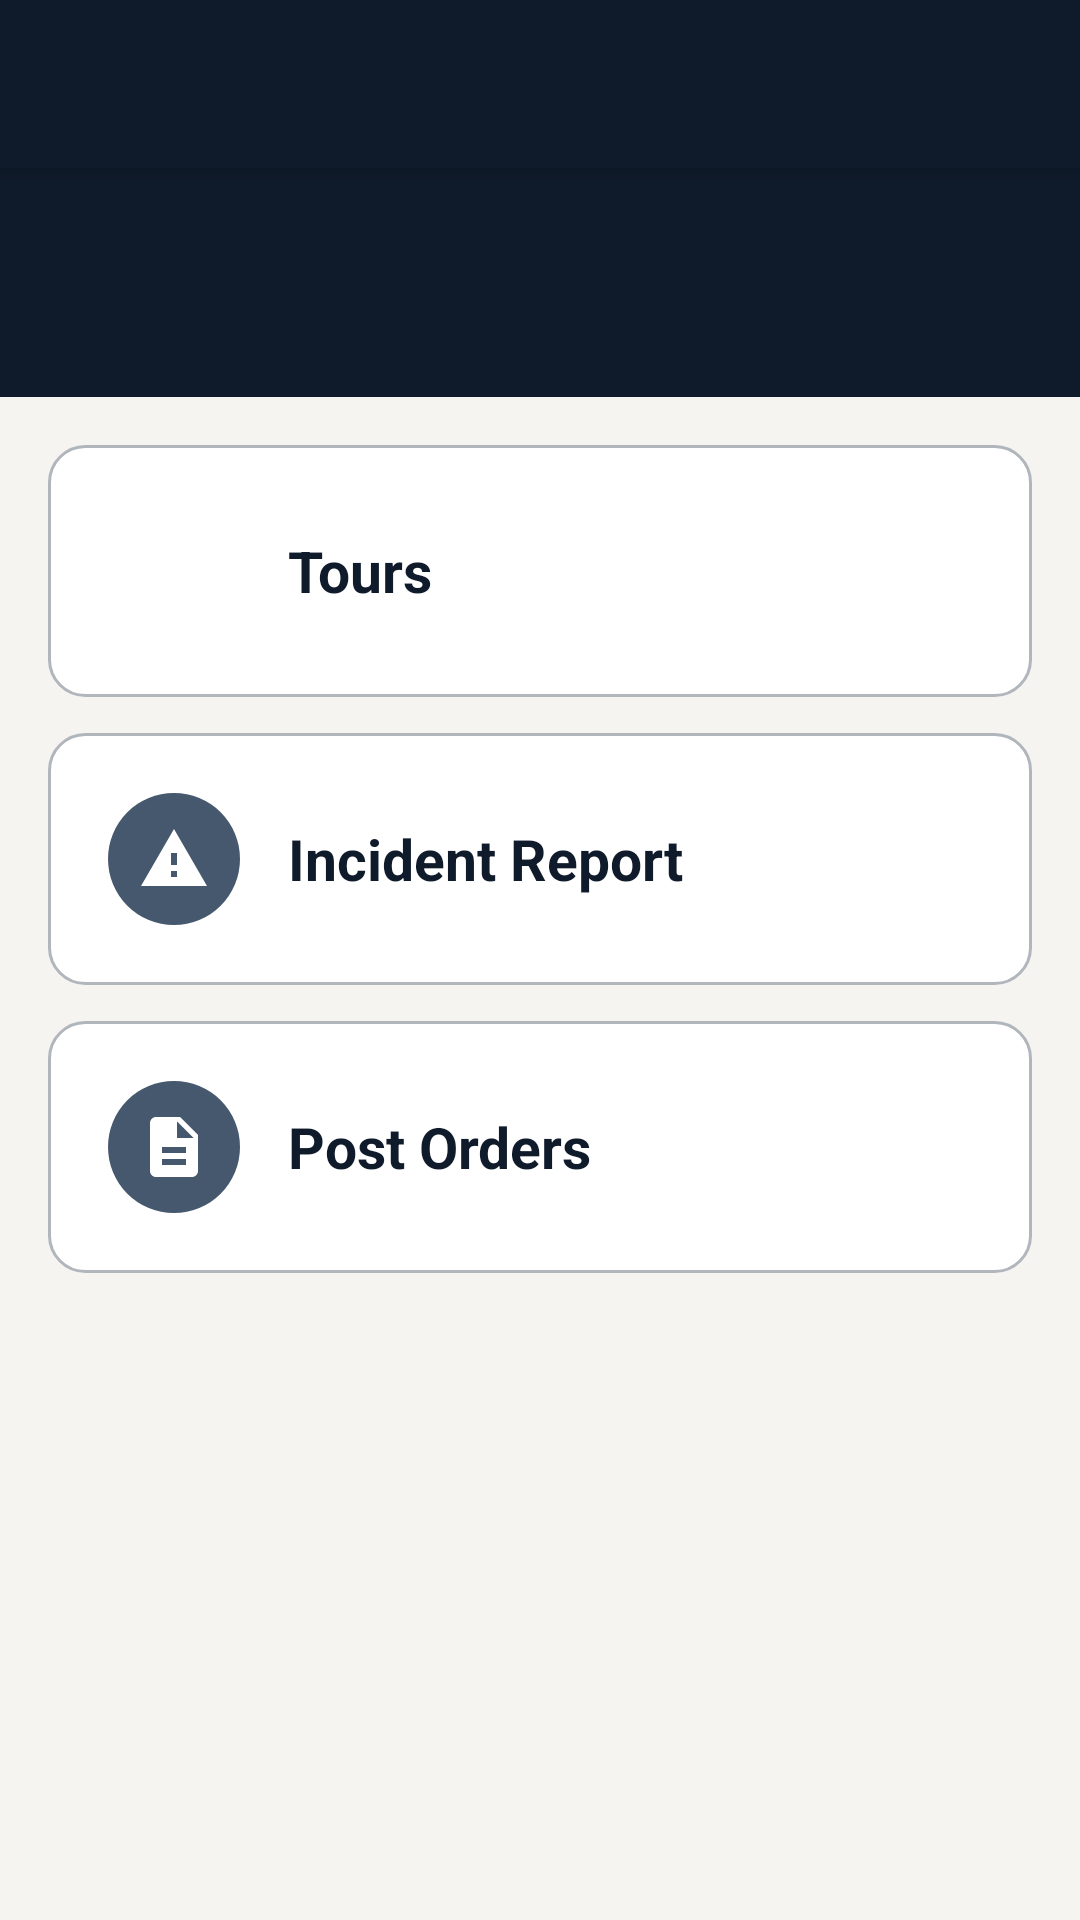

Here is an Android app screen rendered from its layout file. Give the layout XML and the strings, colors and styles it references.
<!-- AndroidManifest.xml: application theme Theme.EliteGuard -->
<!-- res/layout/activity_home.xml -->
<?xml version="1.0" encoding="utf-8"?>
<LinearLayout xmlns:android="http://schemas.android.com/apk/res/android"
    android:id="@+id/root"
    android:layout_width="match_parent"
    android:layout_height="match_parent"
    android:orientation="vertical">

    <Toolbar
        android:id="@+id/toolbar"
        style="@style/Toolbar" />

    <LinearLayout
        android:layout_width="match_parent"
        android:layout_height="wrap_content"
        android:background="@color/ink"
        android:orientation="vertical"
        android:paddingStart="@dimen/screen_padding"
        android:paddingEnd="@dimen/screen_padding"
        android:paddingBottom="16dp">

        <TextView
            android:id="@+id/site_name"
            android:layout_width="wrap_content"
            android:layout_height="wrap_content"
            android:letterSpacing="0.06"
            android:textColor="@color/brass"
            android:textSize="12sp"
            android:textStyle="bold" />

        <TextView
            android:id="@+id/officer_name"
            android:layout_width="wrap_content"
            android:layout_height="wrap_content"
            android:textColor="@color/on_ink"
            android:textSize="18sp"
            android:textStyle="bold" />

        <TextView
            android:id="@+id/officer_role"
            android:layout_width="wrap_content"
            android:layout_height="wrap_content"
            android:layout_marginTop="2dp"
            android:textColor="@color/brass"
            android:textSize="13sp"
            android:textStyle="bold"
            android:visibility="gone" />

        <TextView
            android:id="@+id/sync_status"
            android:layout_width="wrap_content"
            android:layout_height="wrap_content"
            android:layout_marginTop="2dp"
            android:textColor="@color/on_ink_muted"
            android:textSize="13sp" />
    </LinearLayout>

    <ScrollView
        android:layout_width="match_parent"
        android:layout_height="0dp"
        android:layout_weight="1"
        android:fillViewport="true">

        <LinearLayout
            android:layout_width="match_parent"
            android:layout_height="wrap_content"
            android:orientation="vertical"
            android:padding="@dimen/screen_padding">

            <TextView
                android:id="@+id/active_tour_banner"
                android:layout_width="match_parent"
                android:layout_height="wrap_content"
                android:layout_marginBottom="12dp"
                android:background="@drawable/bg_banner_warning"
                android:padding="14dp"
                android:textColor="@color/accent_text"
                android:textSize="14sp"
                android:textStyle="bold"
                android:visibility="gone" />

            <TextView
                android:id="@+id/nfc_banner"
                android:layout_width="match_parent"
                android:layout_height="wrap_content"
                android:layout_marginBottom="12dp"
                android:background="@drawable/bg_banner_error"
                android:padding="14dp"
                android:textColor="@color/error"
                android:textSize="14sp"
                android:textStyle="bold"
                android:visibility="gone" />

            
            <LinearLayout
                android:id="@+id/box_tours"
                style="@style/Card"
                android:gravity="center_vertical"
                android:orientation="horizontal"
                android:padding="20dp">

                <ImageView
                    android:layout_width="44dp"
                    android:layout_height="44dp"
                    android:background="@drawable/bg_tile_icon"
                    android:contentDescription="@null"
                    android:padding="10dp"
                    android:src="@drawable/ic_tours" />

                <TextView
                    android:layout_width="0dp"
                    android:layout_height="wrap_content"
                    android:layout_marginStart="16dp"
                    android:layout_weight="1"
                    android:text="@string/home_tours"
                    android:textColor="@color/text_primary"
                    android:textSize="19sp"
                    android:textStyle="bold" />
            </LinearLayout>

            <LinearLayout
                android:id="@+id/box_incident"
                style="@style/Card"
                android:layout_marginTop="12dp"
                android:gravity="center_vertical"
                android:orientation="horizontal"
                android:padding="20dp">

                <ImageView
                    android:layout_width="44dp"
                    android:layout_height="44dp"
                    android:background="@drawable/bg_tile_icon_muted"
                    android:contentDescription="@null"
                    android:padding="10dp"
                    android:src="@drawable/ic_incident" />

                <TextView
                    android:layout_width="0dp"
                    android:layout_height="wrap_content"
                    android:layout_marginStart="16dp"
                    android:layout_weight="1"
                    android:text="@string/home_incident"
                    android:textColor="@color/text_primary"
                    android:textSize="19sp"
                    android:textStyle="bold" />

                <TextView
                    style="@style/ComingSoon"
                    android:text="@string/home_coming_soon" />
            </LinearLayout>

            <LinearLayout
                android:id="@+id/box_post_orders"
                style="@style/Card"
                android:layout_marginTop="12dp"
                android:gravity="center_vertical"
                android:orientation="horizontal"
                android:padding="20dp">

                <ImageView
                    android:layout_width="44dp"
                    android:layout_height="44dp"
                    android:background="@drawable/bg_tile_icon_muted"
                    android:contentDescription="@null"
                    android:padding="10dp"
                    android:src="@drawable/ic_post_orders" />

                <TextView
                    android:layout_width="0dp"
                    android:layout_height="wrap_content"
                    android:layout_marginStart="16dp"
                    android:layout_weight="1"
                    android:text="@string/home_post_orders"
                    android:textColor="@color/text_primary"
                    android:textSize="19sp"
                    android:textStyle="bold" />

                <TextView
                    style="@style/ComingSoon"
                    android:text="@string/home_coming_soon" />
            </LinearLayout>

            <TextView
                android:id="@+id/message"
                android:layout_width="match_parent"
                android:layout_height="wrap_content"
                android:layout_marginTop="12dp"
                android:textColor="@color/text_secondary"
                android:textSize="13sp"
                android:visibility="gone" />

            <Button
                android:id="@+id/setup_tags"
                style="@style/SecondaryButton"
                android:layout_marginTop="18dp"
                android:text="@string/home_setup_tags"
                android:visibility="gone" />
        </LinearLayout>
    </ScrollView>
</LinearLayout>
<!-- resources referenced by this layout -->
<resources>
  <color name="accent_text">#895E1D</color>
  <color name="brass">#D08E2C</color>
  <color name="error">#A6382B</color>
  <color name="ink">#0F1A2A</color>
  <color name="on_ink">#FFFFFF</color>
  <color name="on_ink_muted">#CCFFFFFF</color>
  <color name="text_primary">@color/ink</color>
  <color name="text_secondary">@color/slate</color>
  <dimen name="screen_padding">16dp</dimen>
  <!-- drawable bg_banner_error (drawable) -->
  <?xml version="1.0" encoding="utf-8"?>
  <shape xmlns:android="http://schemas.android.com/apk/res/android" android:shape="rectangle">
      <solid android:color="@color/error_bg" />
      <stroke android:width="1dp" android:color="@color/error" />
      <corners android:radius="10dp" />
  </shape>
  <!-- drawable bg_banner_warning (drawable) -->
  <?xml version="1.0" encoding="utf-8"?>
  <shape xmlns:android="http://schemas.android.com/apk/res/android" android:shape="rectangle">
      <solid android:color="@color/accent_bg" />
      <stroke android:width="1dp" android:color="@color/accent_line" />
      <corners android:radius="10dp" />
  </shape>
  <!-- drawable bg_tile_icon_muted (drawable) -->
  <?xml version="1.0" encoding="utf-8"?>
  <shape xmlns:android="http://schemas.android.com/apk/res/android" android:shape="oval">
      <solid android:color="@color/slate" />
  </shape>
  <!-- drawable ic_incident (drawable) -->
  <?xml version="1.0" encoding="utf-8"?>
  <vector xmlns:android="http://schemas.android.com/apk/res/android" android:width="24dp" android:height="24dp" android:viewportWidth="24" android:viewportHeight="24">
      <path android:fillColor="#FFFFFF" android:pathData="M1,21h22L12,2 1,21zM13,18h-2v-2h2v2zM13,14h-2v-4h2v4z"/>
  </vector>
  <string name="home_coming_soon">Coming soon</string>
  <string name="home_incident">Incident Report</string>
  <string name="home_post_orders">Post Orders</string>
  <string name="home_setup_tags">Set Up Tags</string>
  <string name="home_tours">Tours</string>
  <style name="Card">
          <item name="android:layout_width">match_parent</item>
          <item name="android:layout_height">wrap_content</item>
          <item name="android:background">@drawable/bg_card</item>
          <item name="android:padding">16dp</item>
      </style>
  <style name="SecondaryButton" parent="PrimaryButton">
          <item name="android:background">@drawable/bg_button_secondary</item>
          <item name="android:textColor">@color/ink</item>
      </style>
  <style name="Theme.EliteGuard" parent="Theme.EliteGuard.Base" />
  <color name="slate">#46586E</color>
  <color name="error_bg">#EBDAD4</color>
  <color name="accent_bg">#F1E6D5</color>
  <color name="accent_line">#AF7725</color>
  <!-- drawable bg_card (drawable) -->
  <?xml version="1.0" encoding="utf-8"?>
  <shape xmlns:android="http://schemas.android.com/apk/res/android" android:shape="rectangle">
      <solid android:color="@color/surface" />
      <stroke android:width="1dp" android:color="@color/divider" />
      <corners android:radius="@dimen/corner_radius" />
  </shape>
  <style name="ToolbarTheme" parent="android:ThemeOverlay.Material.Dark.ActionBar">
          <item name="android:textColorPrimary">@color/on_ink</item>
          <item name="android:textColorSecondary">@color/on_ink_muted</item>
      </style>
  <color name="surface">@color/white</color>
  <color name="divider">#B0B6BC</color>
  <dimen name="corner_radius">12dp</dimen>
  <color name="ink_deep">#0A111B</color>
  <color name="accent">@color/brass</color>
  <color name="background">@color/bone</color>
  <style name="Theme.EliteGuard.Dialog" parent="android:Theme.Material.Light.Dialog.Alert">
          <item name="android:colorAccent">@color/ink</item>
      </style>
  <color name="white">#FFFFFF</color>
  <color name="button_disabled">@color/slate</color>
  <color name="button_primary_pressed">@color/ink_deep</color>
  <color name="button_primary">@color/ink</color>
  <color name="bone">#F6F4F0</color>
</resources>
